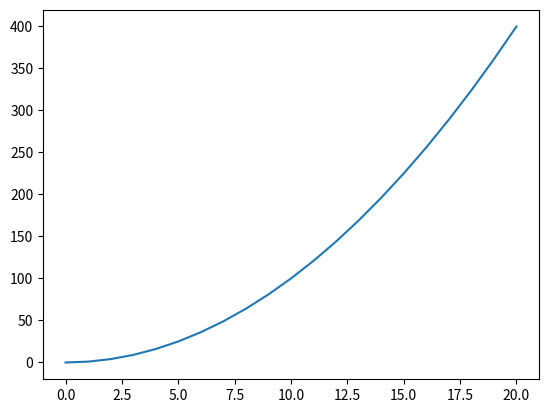

Recreate this plot in Python.
'''


Matplotlib is a Python plotting library that
produces publication-quality figures.
It can be used both in Python scripts and when
using Python's interactive mode.
Matplotlib is a very large library, and getting to know it well takes time.
But often we don't need the full matplotlib library in our programs,
and this is where Pyplot comes in handy.
Pyplot is a collection of functions that make matplotlib work like Matlab,
which you may be familiar with.
Pyplot is especially useful for interactive work,
for example, when you'd like to explore a dataset
or visually examine your simulation results.
We'll be using Pyplot in all our data visualizations.
Pyplot provides what is sometimes called a state machine
interface to matplotlib library.
You can loosely think of it as a process where you create figures one at a time,
and all commands affect the current figure and the current plot.
We will mostly use NumPy arrays for storing the data that we'd
like to plot, but we'll occasionally use other types
of data objects such as built-in lists.
As you may have realized, saying matplotlib.pyplot
is kind of a mouthful, and it's a lot to type too.
That's why virtually everyone who uses the library
imports it as plt, which is a lot shorter.
So to import the library, we will type the following-- import
matplotlib.pyplot as plt.
Now we are ready to start our plotting.
A basis but very useful command is the plt plot function, which
can be used to plot lines and markers.
The simplest version of plot has just one argument,
and it specifies the y-axis values that are to be plotted.
In this case, when you provide just one argument, the plot function,
each y-axis value will be plotted against its corresponding index value
on the x-axis.
Because Python indexing starts at 0, the first element of your array or list
appears at location x equal to 0.
The second element appears at location x equal to 1, and so on.
Let's now practice using the plot function in the IPython Shell.
Let's start by making a simple plot.
So we'll say plt.plot.
I'm going to create a list consisting of the numbers 0, 1, 4, 9, and 16.
You can see here that Python returns a matplotlib object.
If for some reason you'd like to suppress the printing of that object,
in the IPython Shell you can add a semi-colon at the end of the line
and that will do the job.
If we rerun this with the semi-colon at the end,
you'll see that the plot still appears, but we don't
get that matplotlib object printed out.
Because we are working in IPython, the plots
will appear inside the Python Shell.
Well, let's see what happens if, instead of using IPython Shell,
we used the standard Python Shell.
Let's first launch the Python Shell.
I'm going to go to View Panes and Console.
I'll resize my window a little bit.
Because we have a new session here, I need to do my import first.
So I've just imported my plt.
The next step is to create the plot 0, 1, 4, 9, and 16.
You'll notice that it seems like nothing has happened.
In fact, the plot has been created, but because we are not
working in a Python Shell, not IPython Shell,
we need to issue the command Show for plt to show the plot.
So let's try that-- plt.show.
We can also give the plot function two arguments, in which case
the first argument specifies the x-coordinates of the points,
and the second argument the y-coordinates of the points.
I'm going to create a vector x using np.linspace.
I want that vector to start at 0 and at 10,
and I would like to have 20 points in my vector-- in my one-dimensional array.
I'm going to define my y-vector from the x.
I'm going to be taking every element of x and raising them to power 2.
Now I have two vectors defined-- x and y.
I can now call the plot function where my first argument
is x and my second argument is y.
In this case, what we have is the familiar shape of a parabola.
We can also provide a third argument to the plot
function, which is a format string that specifies color, marker, and line type.
Letters and symbols of the format string are the same as in Matlab,
but even if you're not familiar with those,
you'll easily learn them with a little practice.
This is also a good place to introduce what are called keyword arguments.
The idea is completely generic and applies to all Python functions,
but with the plt library, it's almost impossible not to use them.
In short, a keyword argument is an argument
which is supplied to the function by explicitly naming each parameter
and specifying its value.
Two keyword arguments that I use all the time are linewidth and markersize.
Let's put these different ideas together in an example.
I'm first going to create my vector x.
It's a linear vector starting from 0, going to 10, and consists of 20 points.
I'm going to define y1, which is going to be my x raised to the power of 2.
Then I'm going to define a second vector.
Let's call that y2, and this is x raised to the power of 1.5.
At this point, I have three vectors-- x, y1, and y2.
I can now call the plot function.
My first argument is x, my second argument is y1,
and then my third argument specifies the appearance of the plot.
In this case, I'm requesting plt to use blue, to use circles,
and to use a solid line.
We can try plotting this out, and we see the outcome.
We can now add our keyword arguments to this function call.
I can specify linewidth.
I'm going to set it to 2 in this case.
I'm going to also specify markersize, which I'm going to set to 4.
And in this case, you'll see that the linewidth has changed,
and the size of the markers has also changed.
If I would prefer larger markers, I could set markersize 12
and, again, the effect is apparent.
I can do the same thing for y2.
I'm going to use this line and build from it.
I'm going to be plotting x, and I'm going to be plotting y2
but in this case, I would like to use green squares,
so I change b to g, meaning from blue to green. And I change circles to squares,
so I change the o to an s. And I will still stick with my solid lines.
In this case, we run the line and we see the green plot.


'''
import numpy as np
import matplotlib.pyplot as plt
x=np.linspace(0,20,21)
y=x**2

print(x,y)
p=plt.plot(x,y)

#print(p)
plt.show()





































